Run: headless pygame with SDL's dummy video driver; simulated clock (each Clock.tick advances the game by its frame time, no real sleeping); random seed 0; keys injected as events and as key.get_pressed() state; no mouse input.
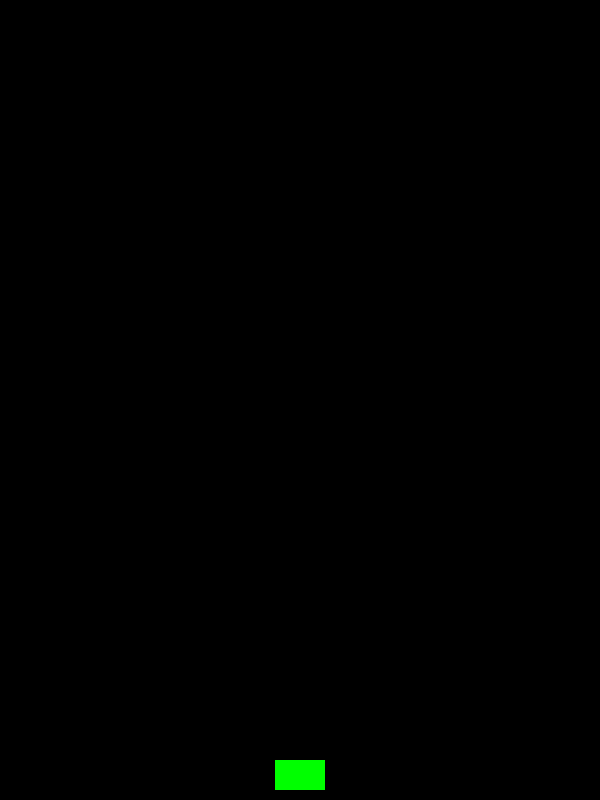
Frame 1 of 4 · flips 1–60 · no input
Frame 2 of 4 · flips 61–180 · tapped SPACE, RETURN · held RIGHT (→), D · screen unchanged from frame 1, image omitted
Frame 3 of 4 · flips 181–300 · held DOWN (↓), S · screen unchanged from frame 2, image omitted
Frame 4 of 4 · flips 301–420 · held LEFT (←), A, UP (↑), W · screen unchanged from frame 3, image omitted

The pygame program that drew these frames:

import pygame
import random

WHITE = (255,255,255)
BLACK = (0,0,0)
RED = (255,0,0)
GREEN = (0,255,0)
BLUE = (0,0,0)

#settings:
pygame.init()
pygame.mixer.init()
WIDTH = 600
HEIGHT = 800
screen = pygame.display.set_mode((WIDTH,HEIGHT))
pygame.display.set_caption("Shoot-Karona!")
clock = pygame.time.Clock()
FPS = 60

#Game Classes
class Player(pygame.sprite.Sprite):
    def __init__(self):
        pygame.sprite.Sprite.__init__(self)
        self.image = pygame.Surface((50,30))
        self.image.fill(GREEN)
        self.rect = self.image.get_rect()
        self.rect.centerx = WIDTH/2
        self.rect.bottom = HEIGHT - 10  #sepration between bottom and ship

    def update(self):
        pass


#Game Functions


#Game sprites
all_sprites = pygame.sprite.Group()
player = Player()
all_sprites.add(player)
#Main Game
running = True
while running:
    clock.tick(FPS)

    #check for events
    for event in pygame.event.get():
        if event.type == pygame.QUIT:
            running = False

    #Update (for our sprites)
    all_sprites.update()
    #Draw/Render
    screen.fill(BLACK)
    all_sprites.draw(screen)
    #Update the display
    pygame.display.update()
pygame.quit()
